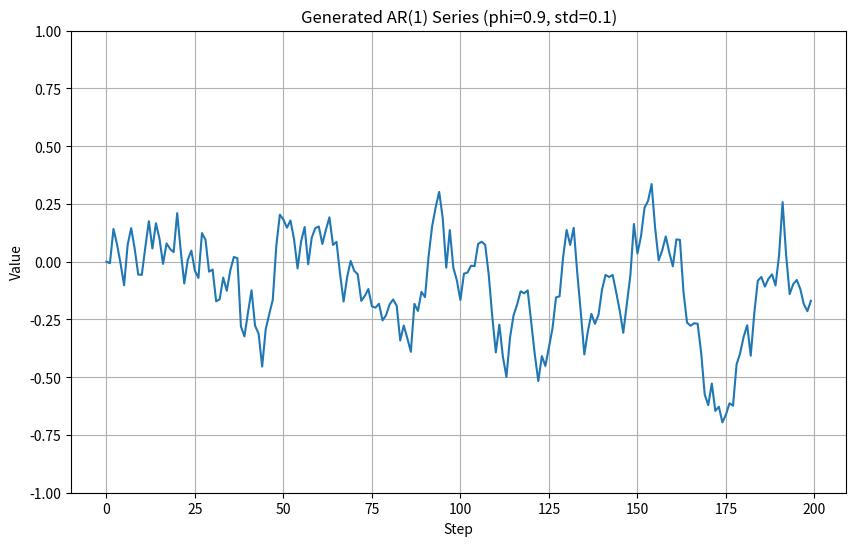

Python code for this plot:
import numpy as np

def generate_ar1_value(previous_value: float, phi: float, error_std: float, constant: float = 0.0) -> float:
    """
    根据AR(1)模型生成下一个值。

    X_t = constant + phi * X_{t-1} + epsilon_t

    Args:
        previous_value (float): 上一步的值 (X_{t-1})。
        phi (float): 自回归系数 (phi)。应满足 -1 < phi < 1，否则序列可能发散。
        error_std (float): 误差项 epsilon_t 的标准差。
        constant (float, optional): 常数项 c。默认为 0。

    Returns:
        float: 新生成的随机数 (X_t)
    
    理论方差 = (error_std **2) / (1 - phi**2)
    """
    if not (-1 < phi < 1):
        raise ValueError("自回归系数 phi 必须在 (-1, 1) 之间以确保序列平稳。")

    # 生成白噪声误差项
    epsilon = np.random.normal(loc=0, scale=error_std)

    # 根据AR(1)模型计算当前值
    current_value = constant + phi * previous_value + epsilon

    return current_value

# --- 示例用法 ---
if __name__ == "__main__":
    # 设定参数
    initial_value = 0.0
    phi_coeff = 0.9
    std_dev = 0.1
    num_iterations = 200 # 生成200个值

    # 初始化序列
    current_series_value = initial_value
    generated_values = [current_series_value]

    print(f"初始值: {current_series_value:.2f}")

    # 循环生成后续值
    for i in range(num_iterations - 1):
        current_series_value = generate_ar1_value(current_series_value, phi_coeff, std_dev)
        generated_values.append(current_series_value)
        # print(f"第 {i+1} 步: {current_series_value:.2f}")

    # 可以用matplotlib绘制结果以验证
    import matplotlib.pyplot as plt
    plt.figure(figsize=(10, 6))
    plt.plot(generated_values)
    plt.title(f'Generated AR(1) Series (phi={phi_coeff}, std={std_dev})')
    plt.xlabel('Step')
    plt.ylabel('Value')
    plt.ylim(-1, 1)  # 设置 y 轴上下限
    plt.grid(True)
    plt.show()


    '''
    稳态方差：
    对AR(1)模型的两边同时取方差：
    Var(X_t) = Var(c + φ * X_{t-1} + ε_t)
    利用方差性质：
    常数的方差是 0：Var(c) = 0
    如果 A 和 B 是独立的随机变量，Var(A + B) = Var(A) + Var(B)
    Var(aY) = a^2 * Var(Y)
    因为 ε_t 与 X_{t-1} 独立，我们可以将方程分解：
    Var(X_t) = Var(φ * X_{t-1}) + Var(ε_t)
    Var(X_t) = φ^2 * Var(X_{t-1}) + σ_ε^2
    平稳性条件：
    对于一个平稳序列，其均值和方差不随时间变化。这意味着 Var(X_t) 应该等于 Var(X_{t-1})。
    我们设 Var(X_t) = Var(X_{t-1}) = σ_X^2。
    代入并求解 σ_X^2：
    将 σ_X^2 代入上一步的方程：
    σ_X^2 = φ^2 * σ_X^2 + σ_ε^2
    现在，我们将包含 σ_X^2 的项移到方程的左边：
    σ_X^2 - φ^2 * σ_X^2 = σ_ε^2
    σ_X^2 * (1 - φ^2) = σ_ε^2
    最后，求解 σ_X^2：
    σ_X^2 = σ_ε^2 / (1 - φ^2)
    '''